Run: headless pygame with SDL's dummy video driver; simulated clock (each Clock.tick advances the game by its frame time, no real sleeping); random seed 0; keys injected as events and as key.get_pressed() state; no mouse input.
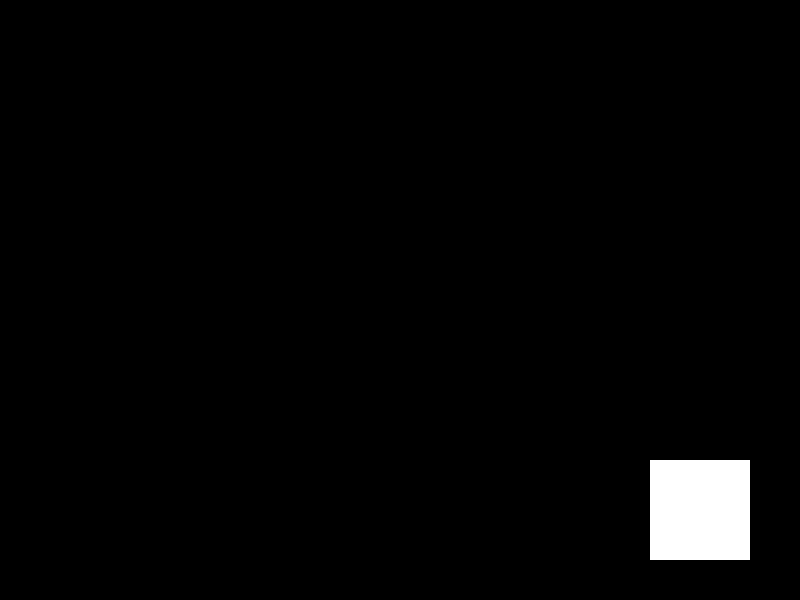
Frame 1 of 4 · flips 1–60 · no input
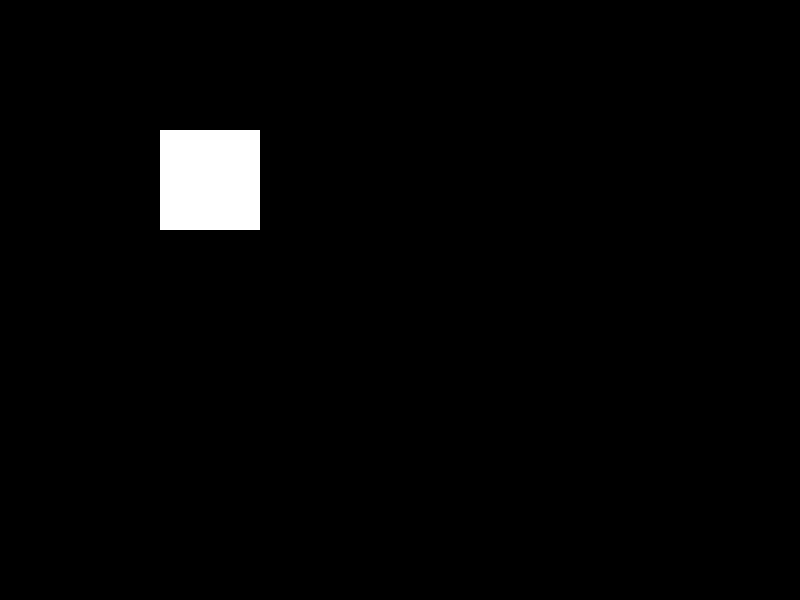
Frame 2 of 4 · flips 61–180 · tapped SPACE, RETURN · held RIGHT (→), D
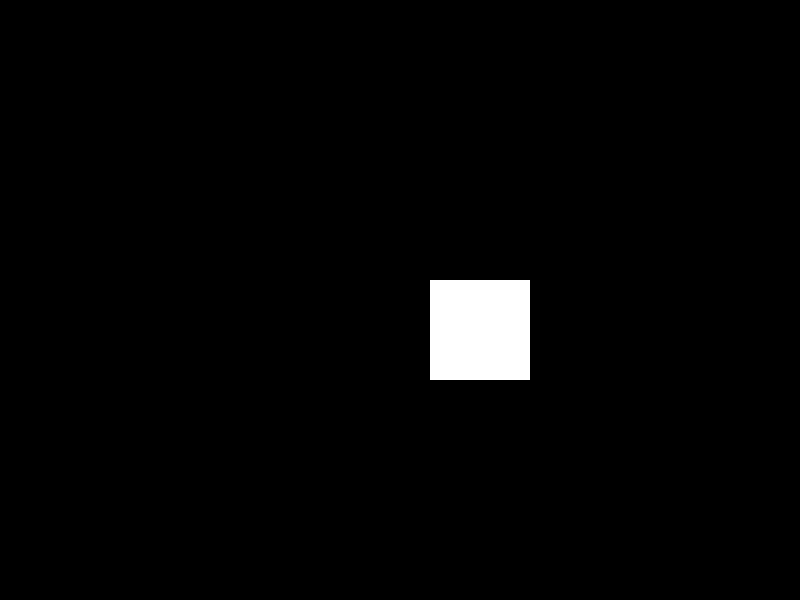
Frame 3 of 4 · flips 181–300 · held DOWN (↓), S
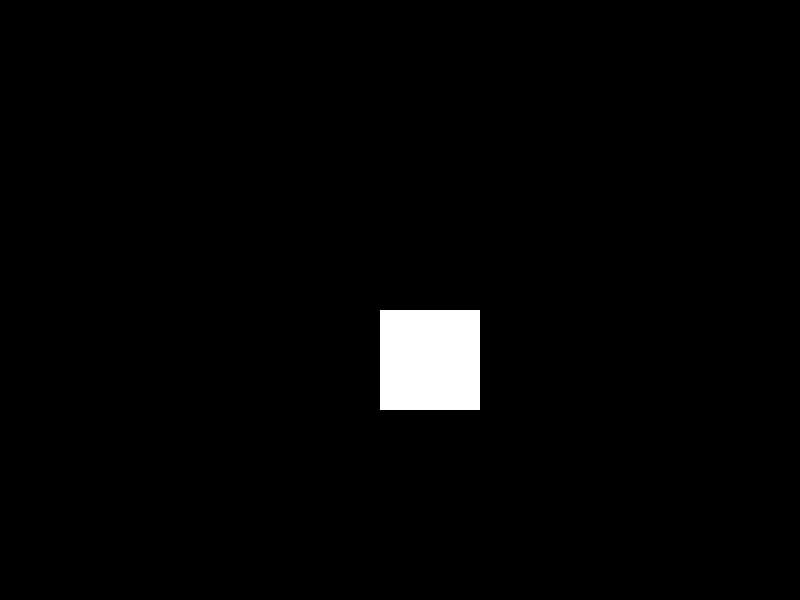
Frame 4 of 4 · flips 301–420 · held LEFT (←), A, UP (↑), W

The pygame program that drew these frames:

import pygame
import sys

# Initialize Pygame
pygame.init()

# Screen dimensions
screen_width = 800
screen_height = 600

# Colors
black = (0, 0, 0)
white = (255, 255, 255)

# Set up the display
screen = pygame.display.set_mode((screen_width, screen_height))
pygame.display.set_caption("Basic Game Screen")

# Rectangle properties
rect_width = 100
rect_height = 100
rect_x = screen_width // 2 - rect_width // 2
rect_y = screen_height // 2 - rect_height // 2
rect_speed_x = 5
rect_speed_y = 5

# Game loop
running = True
while running:
    for event in pygame.event.get():
        if event.type == pygame.QUIT:
            running = False

    # Move the rectangle
    rect_x += rect_speed_x
    rect_y += rect_speed_y

    # Bounce the rectangle off the screen edges
    if rect_x < 0 or rect_x > screen_width - rect_width:
        rect_speed_x = -rect_speed_x
    if rect_y < 0 or rect_y > screen_height - rect_height:
        rect_speed_y = -rect_speed_y

    # Fill the screen with black
    screen.fill(black)

    # Draw the rectangle
    pygame.draw.rect(screen, white, (rect_x, rect_y, rect_width, rect_height))

    # Update the display
    pygame.display.flip()

    # Cap the frame rate
    pygame.time.Clock().tick(60)

# Quit Pygame
pygame.quit()
sys.exit()
